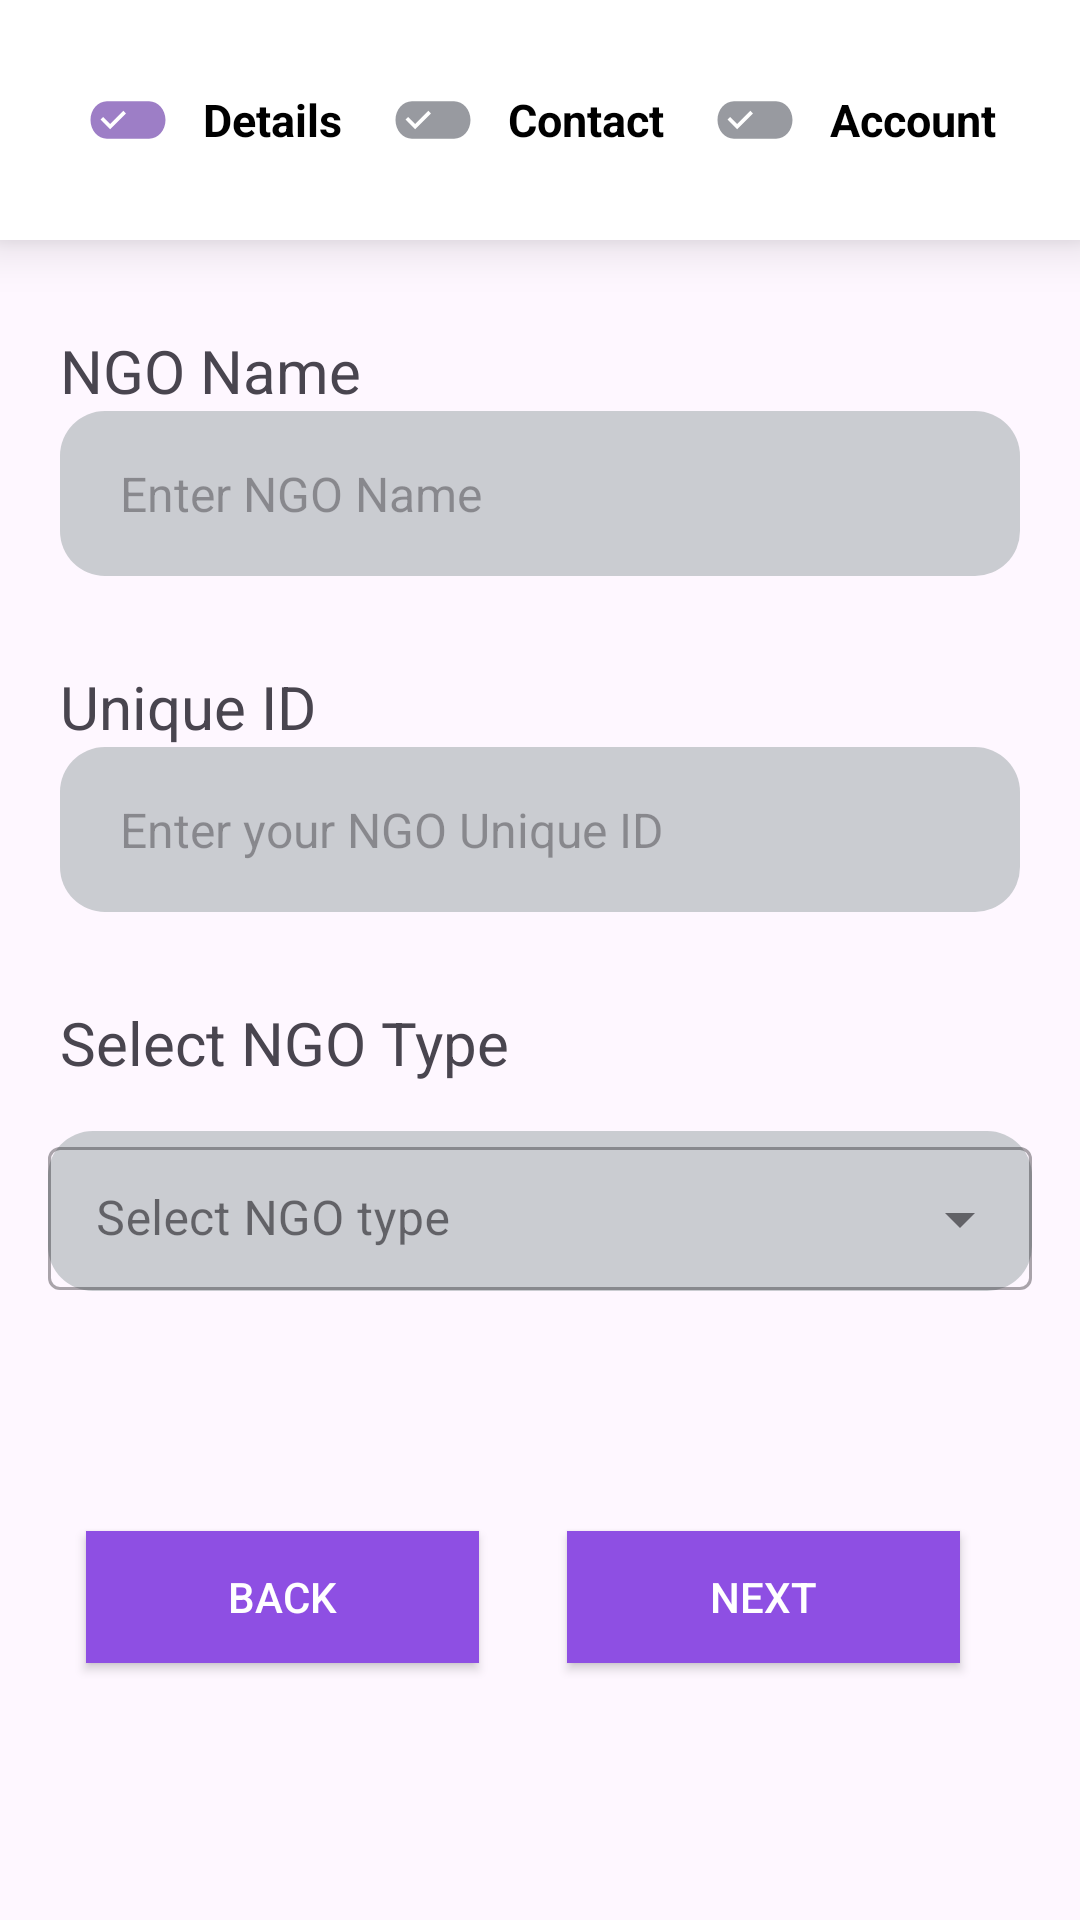

Layout XML and referenced resources for this Android screen:
<!-- AndroidManifest.xml: application theme Theme.SJ_demo -->
<!-- res/layout/fragment_detail_ngo.xml -->
<androidx.constraintlayout.widget.ConstraintLayout xmlns:android="http://schemas.android.com/apk/res/android"
    xmlns:tools="http://schemas.android.com/tools"
    android:layout_width="match_parent"
    android:layout_height="match_parent"
    xmlns:app="http://schemas.android.com/apk/res-auto"
    tools:context="comman1.DetailNgo">

    <LinearLayout
        android:id="@+id/topBar"
        android:layout_width="match_parent"
        android:layout_height="wrap_content"
        android:layout_alignParentBottom="true"
        android:background="#FFFFFFFF"
        android:elevation="10dp"
        android:gravity="center"
        android:orientation="horizontal"
        android:paddingStart="20dp"
        android:paddingTop="15dp"
        android:paddingEnd="20dp"
        android:paddingBottom="15dp"
        android:weightSum="3"
        app:layout_constraintEnd_toEndOf="parent"
        app:layout_constraintStart_toStartOf="parent"
        app:layout_constraintTop_toTopOf="parent">


        <LinearLayout
            android:id="@+id/detailLayout"
            android:layout_width="wrap_content"
            android:layout_height="50dp"
            android:layout_weight="1"
            android:gravity="center"
            android:orientation="horizontal"
            android:paddingStart="5dp"
            android:paddingEnd="5dp">


            <ImageView
                android:id="@+id/detailImg"
                android:layout_width="30dp"
                android:layout_height="wrap_content"
                android:adjustViewBounds="true"
                android:src="@drawable/editbtncolor" />


            <TextView
                android:id="@+id/detailTxt"
                android:layout_width="wrap_content"
                android:layout_height="wrap_content"
                android:layout_marginStart="10dp"
                android:text="Details"
                android:textColor="#000"
                android:textSize="15sp"
                android:textStyle="bold" />
        </LinearLayout>




        <LinearLayout
            android:id="@+id/contactLayout"
            android:layout_width="wrap_content"
            android:layout_height="50dp"
            android:layout_weight="1"
            android:gravity="center"
            android:orientation="horizontal"
            android:paddingStart="5dp"
            android:paddingEnd="5dp">


            <ImageView
                android:id="@+id/contactImg"
                android:layout_width="30dp"
                android:layout_height="wrap_content"
                android:adjustViewBounds="true"
                android:src="@drawable/editbtn" />


            <TextView
                android:id="@+id/contactTxt"
                android:layout_width="wrap_content"
                android:layout_height="wrap_content"
                android:layout_marginStart="10dp"
                android:text="Contact"
                android:textColor="#000"
                android:textSize="15sp"
                android:textStyle="bold" />
        </LinearLayout>


        <LinearLayout
            android:id="@+id/accountLayout"
            android:layout_width="wrap_content"
            android:layout_height="50dp"
            android:layout_weight="1"
            android:gravity="center"
            android:orientation="horizontal"
            android:paddingStart="5dp"
            android:paddingEnd="5dp">


            <ImageView
                android:id="@+id/accountImg"
                android:layout_width="30dp"
                android:layout_height="wrap_content"
                android:adjustViewBounds="true"
                android:src="@drawable/editbtn" />


            <TextView
                android:id="@+id/accountTxt"
                android:layout_width="wrap_content"
                android:layout_height="wrap_content"
                android:layout_marginStart="10dp"
                android:text="Account"
                android:textColor="#000"
                android:textSize="15sp"
                android:textStyle="bold" />
        </LinearLayout>


    </LinearLayout>
    <TextView
        android:id="@+id/textView20"
        android:layout_width="wrap_content"
        android:layout_height="wrap_content"
        android:layout_marginStart="20dp"
        android:layout_marginTop="30dp"
        android:text="NGO Name"
        android:textSize="20sp"
        android:textStyle="normal"
        app:layout_constraintStart_toStartOf="parent"
        app:layout_constraintTop_toBottomOf="@id/topBar"  />


    <EditText
        android:id="@+id/NgoET"
        android:layout_width="match_parent"
        android:layout_height="55dp"
        android:layout_marginStart="20dp"
        android:layout_marginEnd="20dp"
        android:background="@drawable/ngoedittext"
        android:hint="Enter NGO Name"
        android:inputType="text"
        android:maxLines="1"
        android:paddingStart="20dp"
        android:paddingEnd="20dp"
        android:textSize="16sp"
        app:layout_constraintEnd_toEndOf="parent"
        app:layout_constraintStart_toStartOf="parent"
        app:layout_constraintTop_toBottomOf="@+id/textView20" />


    <TextView
        android:id="@+id/textView21"
        android:layout_width="wrap_content"
        android:layout_height="wrap_content"
        android:layout_marginStart="20dp"
        android:layout_marginTop="30dp"
        android:text="Unique ID"
        android:textSize="20sp"
        android:textStyle="normal"
        app:layout_constraintStart_toStartOf="parent"
        app:layout_constraintTop_toBottomOf="@+id/NgoET" />


    <EditText
        android:id="@+id/uidET"
        android:layout_width="match_parent"
        android:layout_height="55dp"
        android:layout_marginStart="20dp"
        android:layout_marginEnd="20dp"
        android:background="@drawable/ngoedittext"
        android:hint="Enter your NGO Unique ID"
        android:inputType="text"
        android:maxLines="1"
        android:paddingStart="20dp"
        android:paddingEnd="20dp"
        android:textSize="16sp"
        app:layout_constraintEnd_toEndOf="parent"
        app:layout_constraintHorizontal_bias="1.0"
        app:layout_constraintStart_toStartOf="parent"
        app:layout_constraintTop_toBottomOf="@+id/textView21" />


    <TextView
        android:id="@+id/textView22"
        android:layout_width="wrap_content"
        android:layout_height="wrap_content"
        android:layout_marginStart="20dp"
        android:layout_marginTop="30dp"
        android:text="Select NGO Type"
        android:textSize="20sp"
        android:textStyle="normal"
        app:layout_constraintStart_toStartOf="parent"
        app:layout_constraintTop_toBottomOf="@+id/uidET" />


    <com.google.android.material.textfield.TextInputLayout
        style="@style/Widget.MaterialComponents.TextInputLayout.OutlinedBox.Dense.ExposedDropdownMenu"
        android:layout_width="match_parent"
        android:layout_height="wrap_content"
        android:layout_margin="16dp"
        android:layout_marginStart="20dp"
        android:layout_marginEnd="20dp"
        android:id="@+id/ngo"
        android:background="@drawable/ngoedittext"
        android:hint="Select NGO type"
        app:layout_constraintEnd_toEndOf="parent"
        app:layout_constraintStart_toStartOf="parent"
        app:layout_constraintTop_toBottomOf="@+id/textView22">


        <AutoCompleteTextView
            android:id="@+id/auto_complete_text"
            android:layout_width="match_parent"
            android:layout_height="wrap_content"
            android:inputType="none"
            app:simpleItems="@array/options_list"/>




    </com.google.android.material.textfield.TextInputLayout>


    <androidx.appcompat.widget.AppCompatButton
        android:id="@+id/next1"
        android:layout_width="131dp"
        android:layout_height="44dp"
        android:layout_marginTop="80dp"
        android:layout_marginEnd="40dp"
        android:background="#8E4FE3"
        android:text="Next"
        android:textColor="#FFF"
        app:layout_constraintEnd_toEndOf="parent"
        app:layout_constraintTop_toBottomOf="@+id/ngo" />

    <androidx.appcompat.widget.AppCompatButton
        android:layout_width="131dp"
        android:layout_height="44dp"
        android:layout_marginStart="20dp"
        android:layout_marginTop="80dp"
        android:text="Back"
        android:id="@+id/back1"
        android:background="#8E4FE3"
        android:textColor="#FFF"
        app:layout_constraintEnd_toStartOf="@+id/next1"
        app:layout_constraintHorizontal_bias="0.229"
        app:layout_constraintStart_toStartOf="parent"
        app:layout_constraintTop_toBottomOf="@+id/ngo" />



</androidx.constraintlayout.widget.ConstraintLayout>
<!-- resources referenced by this layout -->
<resources>
  <string-array name="options_list">
          <item> Private Sector Companies</item>
          <item> Registered Societies(Non-Govt)</item>
          <item> Trust(Non-Govt)</item>
          <item> Other Registered Entities(Non-Govt)</item>
          <item> Academic Institution(Private)</item>
          <item> Academic Institution(Govt)</item>
      </string-array>
  <!-- drawable editbtn (drawable) -->
  <vector android:height="24dp" android:tint="#C3787B83"
      android:viewportHeight="24" android:viewportWidth="24"
      android:width="24dp" xmlns:android="http://schemas.android.com/apk/res/android">
      <path android:fillColor="@android:color/white" android:pathData="M17.63,7H6.37C3.96,7 2,9.24 2,12s1.96,5 4.37,5h11.26c2.41,0 4.37,-2.24 4.37,-5s-1.96,-5 -4.37,-5zM7.24,14.46l-2.57,-2.57 0.7,-0.7 1.87,1.87 3.52,-3.52 0.7,0.7 -4.22,4.22z"/>
  </vector>
  <!-- drawable editbtncolor (drawable) -->
  <vector android:height="24dp" android:tint="#9D7EC6"
      android:viewportHeight="24" android:viewportWidth="24"
      android:width="24dp" xmlns:android="http://schemas.android.com/apk/res/android">
      <path android:fillColor="@android:color/white" android:pathData="M17.63,7H6.37C3.96,7 2,9.24 2,12s1.96,5 4.37,5h11.26c2.41,0 4.37,-2.24 4.37,-5s-1.96,-5 -4.37,-5zM7.24,14.46l-2.57,-2.57 0.7,-0.7 1.87,1.87 3.52,-3.52 0.7,0.7 -4.22,4.22z"/>
  </vector>
  <!-- drawable ngoedittext (drawable) -->
  <?xml version="1.0" encoding="utf-8"?>
  <shape xmlns:android="http://schemas.android.com/apk/res/android"
      android:shape="rectangle">
  <solid android:color="#CACCD1"></solid>
      <corners android:radius="15dp"></corners>
  </shape>
  <style name="Theme.SJ_demo" parent="Base.Theme.SJ_demo" />
  <style name="Base.Theme.SJ_demo" parent="Theme.Material3.DayNight.NoActionBar">
          
          
      </style>
</resources>
